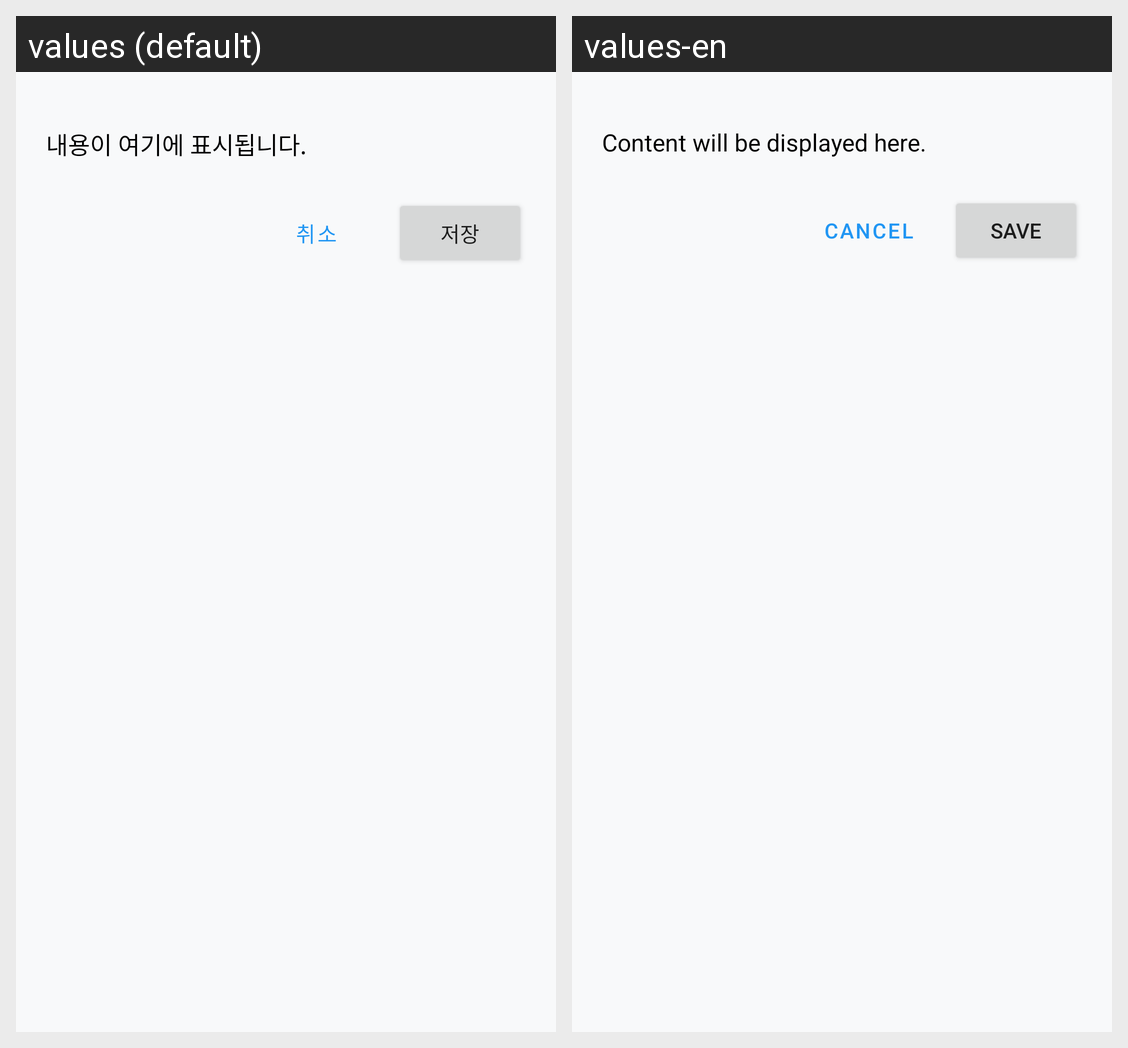

Translations of the strings shown on this Android screen, per locale in the grid:
Android screen res/layout/dialog_scan_result.xml rendered under 2 locales, left to right: values (default), values-en. Device: Nexus 5 (rendered at 1080×1920; each locale shown at half size, 540×960, under a caption strip naming it); theme Theme.Barcodeqr.
Strings drawn on this screen, with the default value and each locale's value (text and hints the layout hard-codes, and strings that could not be matched under every locale, appear in the picture but are not listed):

dialog_content_placeholder
  values: 내용이 여기에 표시됩니다.
  values-en: Content will be displayed here.

dialog_cancel
  values: 취소
  values-en: Cancel

dialog_save
  values: 저장
  values-en: Save
